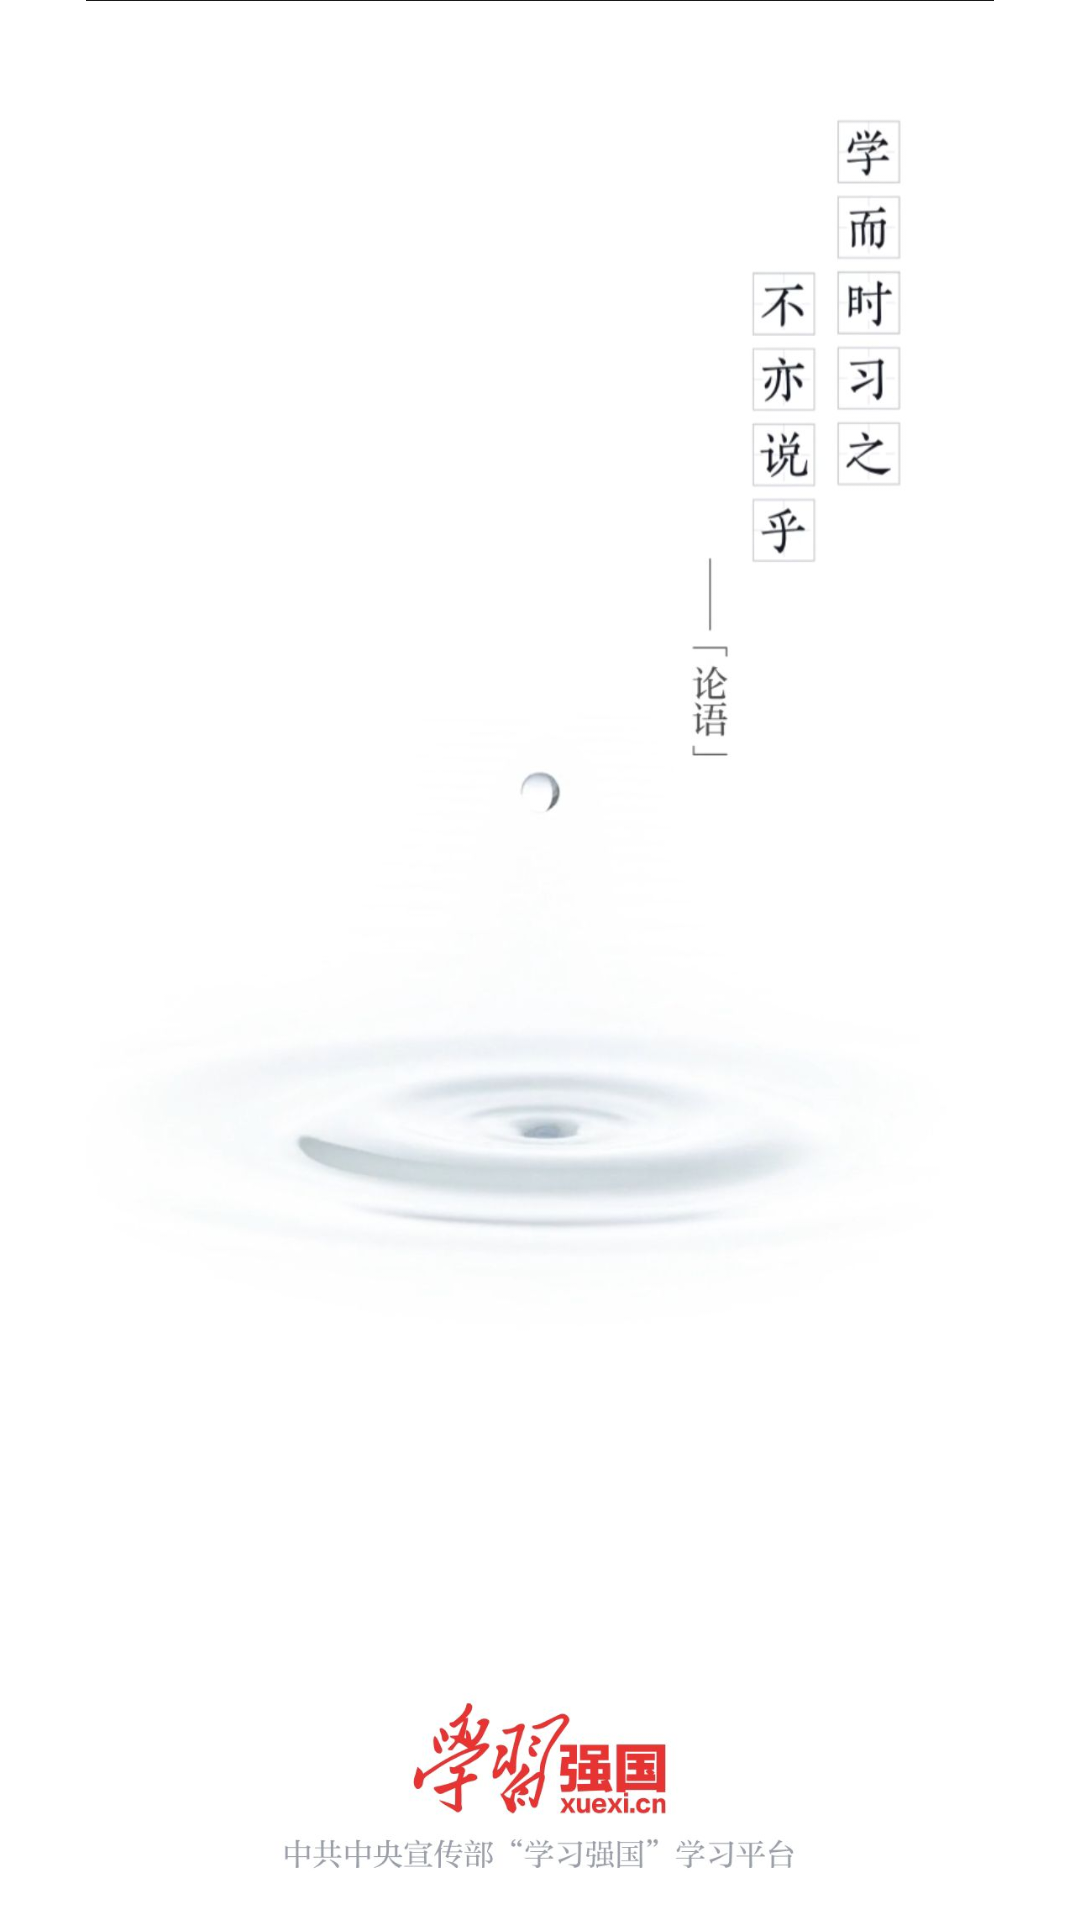

Produce the Android XML layout that renders to this screen, including the resource entries it uses.
<!-- AndroidManifest.xml: application theme AppTheme -->
<!-- res/layout/activity_welcome_page.xml -->
<?xml version="1.0" encoding="utf-8"?>
<LinearLayout xmlns:android="http://schemas.android.com/apk/res/android"
    xmlns:tools="http://schemas.android.com/tools"
    android:layout_width="match_parent"
    android:layout_height="match_parent"
    android:background="#ffffff"
    android:orientation="vertical"
    tools:context=".WelcomePage">

    <ImageView
        android:layout_width="match_parent"
        android:layout_height="match_parent"
        android:src="@mipmap/welcome" />

</LinearLayout>
<!-- resources referenced by this layout -->
<resources>
  <!-- mipmap welcome: jpg bitmap (mipmap-mdpi, 56082 bytes) -->
  <style name="AppTheme" parent="Theme.AppCompat.Light.NoActionBar">
          
          <item name="colorPrimary">@color/colorPrimary</item>
          <item name="colorPrimaryDark">#ffffff</item>
          <item name="colorAccent">@color/colorAccent</item>
          <item name="windowNoTitle">true</item>
          
      </style>
  <color name="colorPrimary">#F70606</color>
  <color name="colorAccent">#D81B60</color>
</resources>
